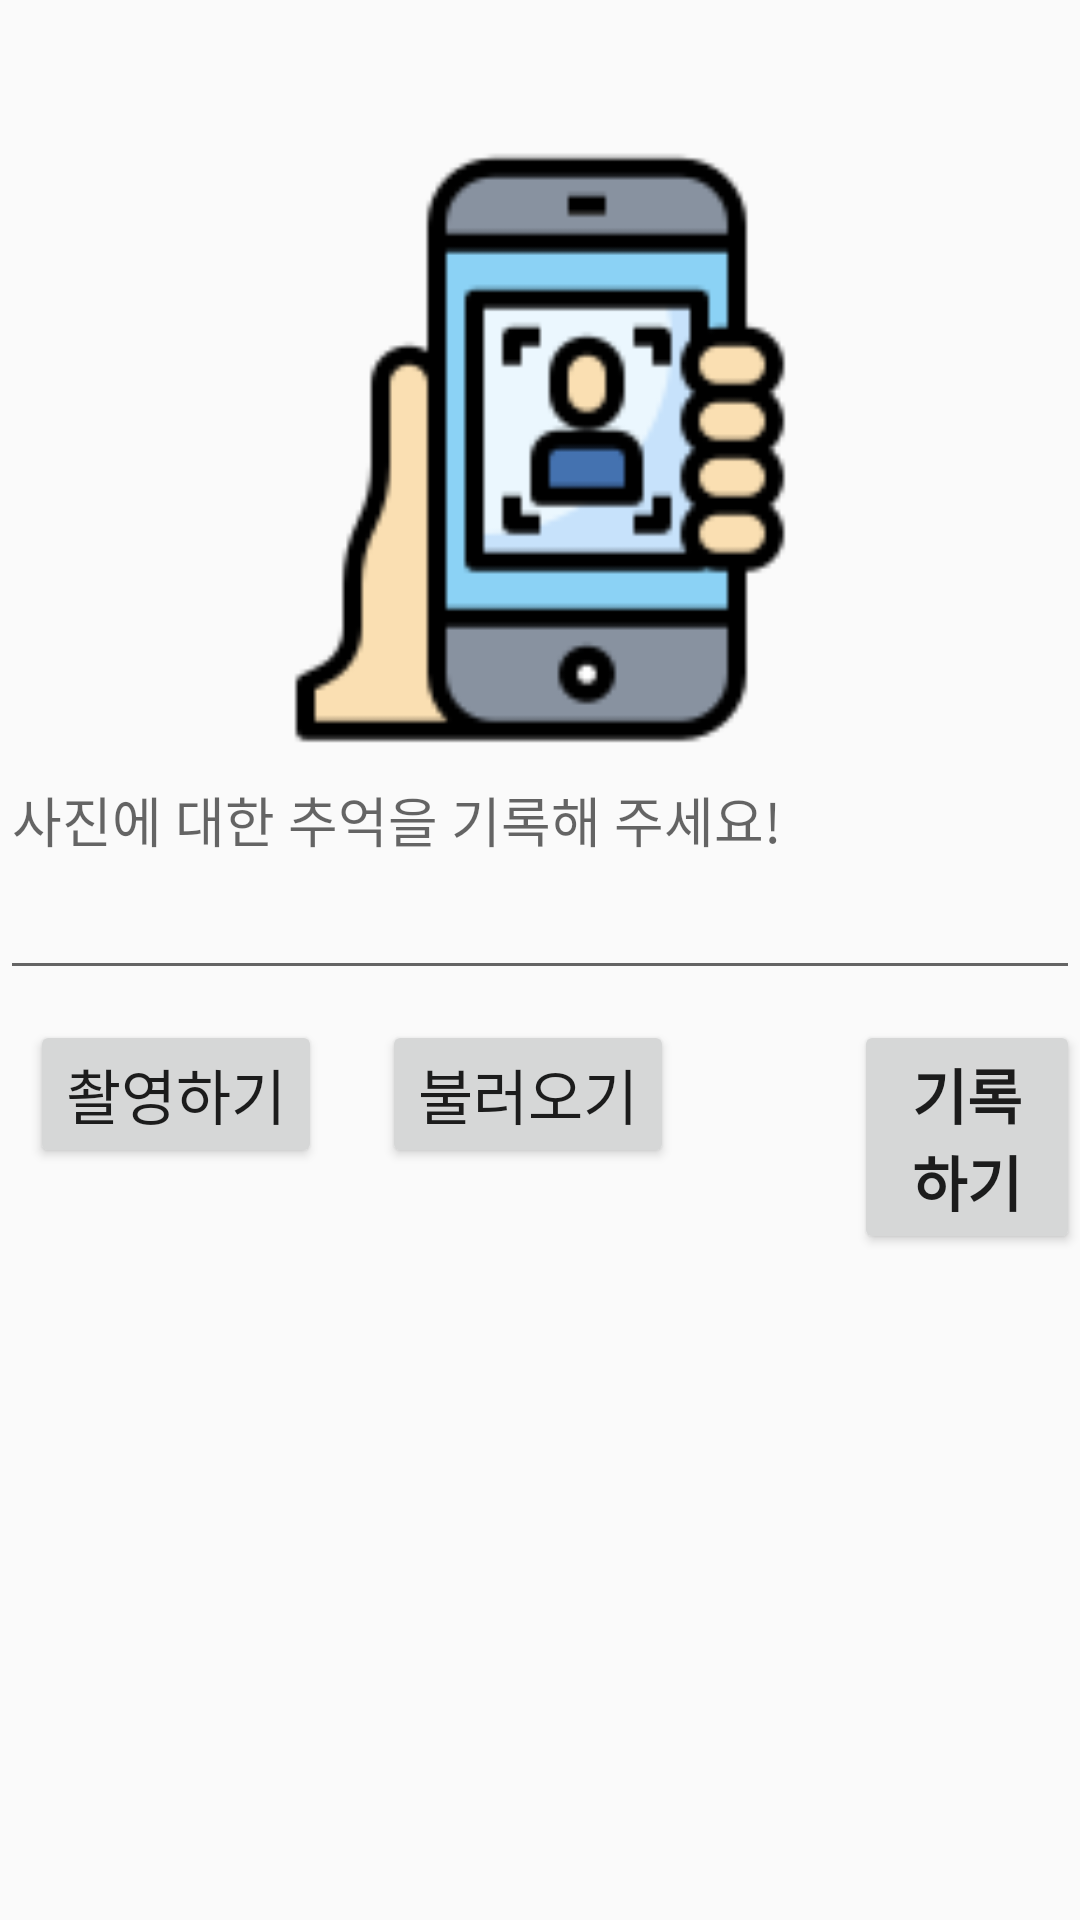

Write the Android layout XML for this screen, with the resource values it uses.
<!-- AndroidManifest.xml: application theme AppTheme -->
<!-- res/layout/fragment_home.xml -->
<?xml version="1.0" encoding="utf-8"?>
<LinearLayout xmlns:android="http://schemas.android.com/apk/res/android"
    xmlns:app="http://schemas.android.com/apk/res-auto"
    xmlns:tools="http://schemas.android.com/tools"
    android:layout_width="match_parent"
    android:layout_height="match_parent"
    android:orientation="vertical"
    tools:context=".ui.home.HomeFragment">

    <ImageView
        android:layout_marginTop="50dp"
        android:id="@+id/imagePreview"
        android:layout_width="200dp"
        android:layout_height="200dp"
        android:layout_gravity="center"
        android:src="@drawable/callfile" />
    <EditText
        android:layout_width="match_parent"
        android:layout_height="80dp"
        android:gravity="top"
        android:hint="사진에 대한 추억을 기록해 주세요!"/>

    <LinearLayout
        android:layout_width="wrap_content"
        android:layout_height="wrap_content">

        <Button
            android:id="@+id/buttonCammera"
            android:layout_width="wrap_content"
            android:layout_height="wrap_content"
            android:layout_margin="10sp"
            android:text="촬영하기"
            android:textSize="20sp" />

        <Button
            android:id="@+id/buttonGallery"
            android:layout_width="wrap_content"
            android:layout_height="wrap_content"
            android:layout_margin="10sp"
            android:text="불러오기"
            android:textSize="20sp" />
        <Button
            android:id="@+id/uploadBut"
            android:layout_width="wrap_content"
            android:layout_height="wrap_content"
            android:text="기록하기"
            android:textSize="20sp"
            android:textStyle="bold"
            android:layout_marginTop="10sp"
            android:layout_marginLeft="50dp"/>
    </LinearLayout>


</LinearLayout>
<!-- resources referenced by this layout -->
<resources>
  <!-- drawable callfile: png bitmap (drawable, 4808 bytes) -->
  <style name="AppTheme" parent="Theme.AppCompat.Light.DarkActionBar">
          
          <item name="colorPrimary">@color/colorPrimary</item>
          <item name="colorPrimaryDark">@color/colorPrimaryDark</item>
          <item name="colorAccent">@color/colorAccent</item>
      </style>
  <!-- not gathered from this repository: default colours our renderer supplied (Android Studio template values) -->
  <color name="colorPrimary">#FF6200EE</color>
  <color name="colorPrimaryDark">#FF3700B3</color>
  <color name="colorAccent">#FF03DAC5</color>
</resources>
